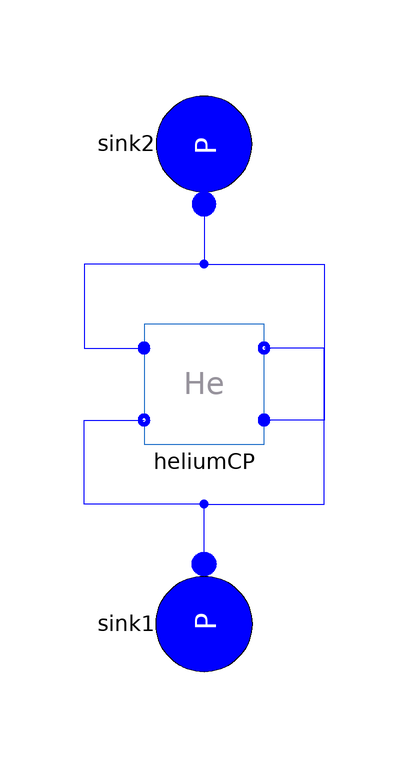

The Modelica model whose source follows is shown above as a component diagram (icons at their Placement, wires along their Line points).

model TestCP

        Real step = (if time < 0 then 0 else 1);
        Models.HeliumSourcePressure sink1(p=8000000)
          annotation (Placement(transformation(extent={{10,-10},{-10,10}},
              rotation=-90,
              origin={0,-40})));
        Models.HeliumSourcePressure sink2(p=8100000)
          annotation (Placement(transformation(extent={{-10,-10},{10,10}},
              rotation=-90,
              origin={0,40})));
        Models.HeliumCP heliumCP(
          Nch=2,
          wnom={1,0.5},
          lambda=1000,
          L={1,1},
          G={1,1,1},
          A={0.01,0.01},
          Cm={1,1},
        dpnom=100000,
        each chA(Qg=step*{5e3,8e3}),
        each chB(Qg=step*{8e3,5e3}))   annotation (Placement(transformation(extent={{-10,-10},{10,10}})));
      equation
        connect(sink2.flange, heliumCP.inletA) annotation (Line(points={{0,30},{0,30},
                {0,20},{-20,20},{-20,6},{-10,6}}, color={0,0,255}));
        connect(sink2.flange, heliumCP.inletB) annotation (Line(points={{0,30},{0,20},
                {20,20},{20,-6},{10,-6}}, color={0,0,255}));
        connect(sink1.flange, heliumCP.outletB) annotation (Line(points={{0,-30},{0,-20},
                {-20,-20},{-20,-6},{-10,-6}}, color={0,0,255}));
        connect(sink1.flange, heliumCP.outletA) annotation (Line(points={{1.77636e-015,
                -30},{1.77636e-015,-20},{20,-20},{20,6},{10,6}}, color={0,0,255}));
        annotation (Icon(coordinateSystem(preserveAspectRatio=false)), Diagram(
              coordinateSystem(preserveAspectRatio=false)));
      end TestCP;